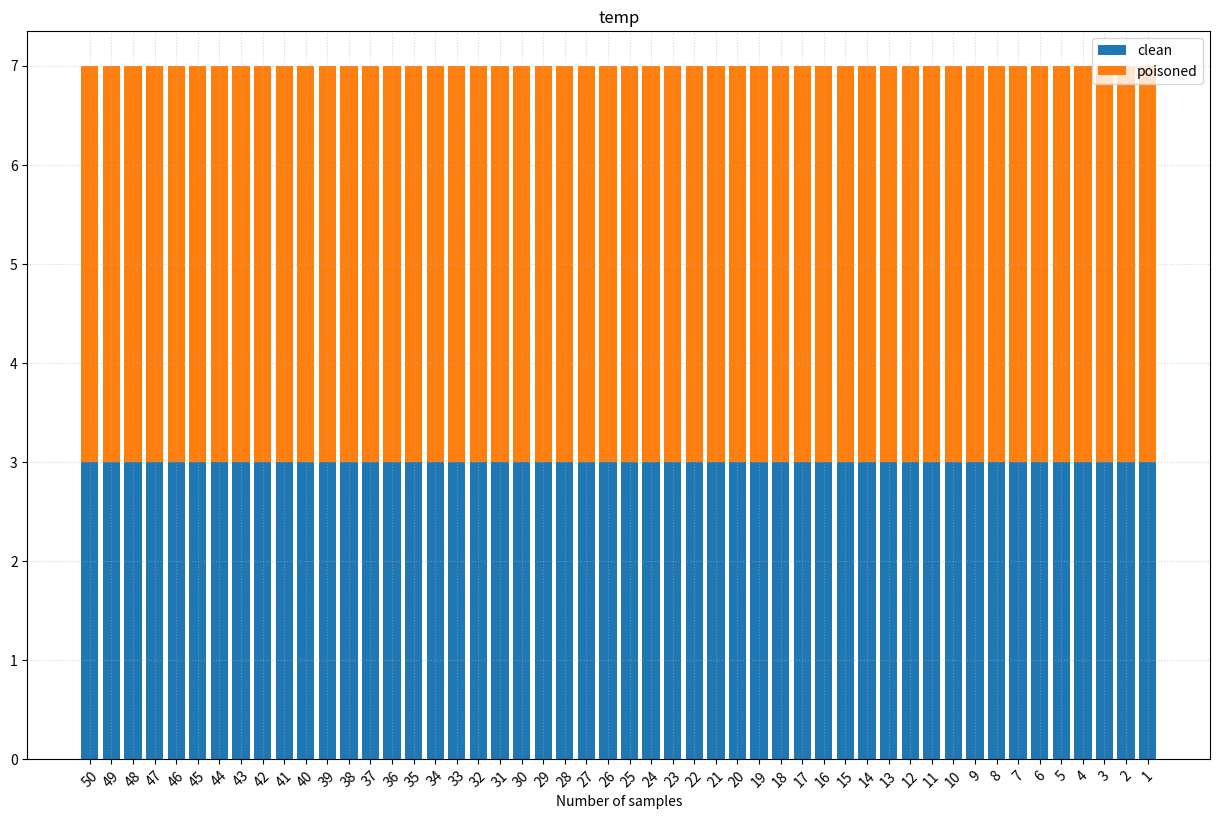

The matplotlib source for this figure:
import numpy as np
import matplotlib.pyplot as plt
from matplotlib import rcParams


def draw_stackbar(x_ticks, title, save_path, y_1_list, y_2_list):
    plt.figure(figsize=(12, 8), dpi=800)
    x_list = [x for x in list(range(len(x_ticks)))]
    plt.bar(x_list, y_1_list, align="center", label = "clean")
    plt.bar(x_list, y_2_list, bottom=y_1_list, label = "poisoned")
    plt.xticks(x_list,x_ticks,rotation=45)
    plt.xlabel("Number of mutation models that meet the conditions")
    plt.xlabel("Number of samples")
    plt.title(title)
    plt.tight_layout(pad=0)
    plt.grid(alpha=0.5, linestyle=':')
    plt.legend()
    plt.show()
    plt.savefig(save_path,transparent=False,dpi=800)

def draw_line(x_ticks, title:str, xlabel:str, save_path:str, **kw):
    # 设置图片大小，清晰度
    # plt.figure(figsize=(20, 8), dpi=800)
    x_list = [x for x in list(range(len(x_ticks)))]
    keys  = kw.keys()
    for key in keys:
        value = kw[key]
        plt.plot(x_list, value, label=key, marker='o')
    # 设置x轴的刻度
    font_size=10
    plt.xticks(x_list,x_ticks,fontsize=font_size) # rotation=45
    plt.xlabel(xlabel,fontsize=font_size)
    plt.title(title,fontsize=font_size)
    plt.tight_layout(pad=0)
    # 绘制网格(控制透明度)
    plt.grid(alpha=0.5, linestyle=':')
    # 添加图例
    plt.legend()
    plt.show()
    plt.savefig(save_path,transparent=False,dpi=600)

def draw_box(data, labels, title, xlabel, ylabel, save_path):
    # rcParams['font.size'] = 8   # 设置字体大小为14
    fig = plt.figure() # GTSRB: figsize=(20,10)
    plt.boxplot(
            x=data, # 需要绘制的数据
            vert=True, # 垂直排列箱线图
            widths=0.3, # 箱形宽度
            labels=labels,      # 箱形图的标签
            patch_artist=True,  # 是否为箱子填充颜色，默认为False
            medianprops={       # 设置中位线属性
                'linestyle': '-', 'color': 'r', 'linewidth': 1.5
            },
            showmeans=True,     # 是否显示均值点，默认为False
            meanline=True,      # 是否显示均值线，默认为False
            meanprops={         # 设置均值点属性
                'marker': 'o', 'markersize': 7.5, 'markeredgewidth': 0.75, 'markerfacecolor': '#b7e1a1', 'markeredgecolor': 'r', 'color': 'k', 'linewidth': 1.5
            },
            showfliers=True,    # 是否显示异常值，默认为True
            flierprops={        # 设置异常点属性
                'marker': '^', 'markersize': 6.75, 'markeredgewidth': 0.75, 'markerfacecolor': '#ee5500', 'markeredgecolor': 'k'
            },
            whiskerprops={      # 设置须的线条属性
                'linestyle': '--', 'linewidth': 1.2, 'color': '#480656'
            },
            capprops={
                'linestyle': '-', 'linewidth': 1.5, 'color': '#480656'
            }
            
        )

    plt.title(title, fontsize=10)
    plt.xlabel(xlabel)
    plt.ylabel(ylabel)
    plt.tight_layout(pad=0) # GTSRB:1.5
    plt.xticks() # GTSRB:45
    plt.show()
    plt.savefig(save_path,transparent=False,dpi=600)

    
if __name__ == "__main__":
    '''
    all_data = [np.random.normal(0, std, size=100) for std in range(1,4)]
    labels = ['$x_1$', '$x_2$', '$x_3$']
    title =  "box"
    save_path = "temp.png"
    draw_box(all_data, labels, title, save_path)
    '''

    x_ticks = [str(v) for v in list(reversed([x for x in range(1, 51)]))]
    x_list = [x*2 for x in range(len(x_ticks))]
    title = "temp"
    save_path = "temp.png"
    y_1_list = [3]*len(x_ticks)
    y_2_list = [4]*len(x_ticks)
    draw_stackbar(x_ticks, title, save_path, y_1_list, y_2_list)